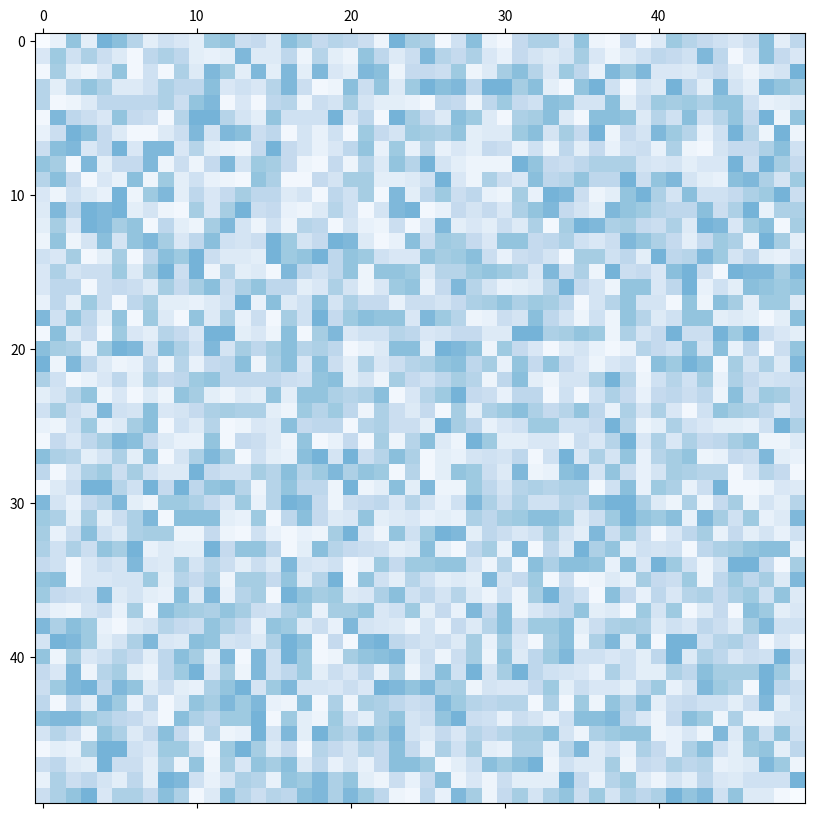

Python code for this plot: (Note: this script raises an exception after producing the figure.)
import numpy as np
import matplotlib.pyplot as plt

fig, ax = plt.subplots(figsize=(10,10))
min_val, max_val = 0, 50
maxnum=20
map = np.random.randint(1, maxnum, size=(max_val, max_val))
map[0,0]=0
map[max_val-1,max_val-1]=0

current_cmap = plt.cm.Blues
current_cmap.set_bad(color='red')
ax.matshow(map, cmap=plt.cm.Blues, vmin=0, vmax=maxnum*2)

#Initialize auxiliary arrays
distmap=np.ones((max_val,max_val),dtype=int)*np.Infinity
distmap[0,0]=0
originmap=np.ones((max_val,max_val),dtype=int)*np.nan
visited=np.zeros((max_val,max_val),dtype=bool)
finished = False
x,y=int(0),int(0)
count=0

#Loop Dijkstra until reaching the target cell
while not finished:
  # move to x+1,y
  if x < max_val-1:
    if distmap[x+1,y]>map[x+1,y]+distmap[x,y] and not visited[x+1,y]:
      distmap[x+1,y]=map[x+1,y]+distmap[x,y]
      originmap[x+1,y]=np.ravel_multi_index([x,y], (max_val,max_val))
  # move to x-1,y
  if x>0:
    if distmap[x-1,y]>map[x-1,y]+distmap[x,y] and not visited[x-1,y]:
      distmap[x-1,y]=map[x-1,y]+distmap[x,y]
      originmap[x-1,y]=np.ravel_multi_index([x,y], (max_val,max_val))
  # move to x,y+1
  if y < max_val-1:
    if distmap[x,y+1]>map[x,y+1]+distmap[x,y] and not visited[x,y+1]:
      distmap[x,y+1]=map[x,y+1]+distmap[x,y]
      originmap[x,y+1]=np.ravel_multi_index([x,y], (max_val,max_val))
  # move to x,y-1
  if y>0:
    if distmap[x,y-1]>map[x,y-1]+distmap[x,y] and not visited[x,y-1]:
      distmap[x,y-1]=map[x,y-1]+distmap[x,y]
      originmap[x,y-1]=np.ravel_multi_index([x,y], (max_val,max_val))

  visited[x,y]=True
  dismaptemp=distmap
  dismaptemp[np.where(visited)]=np.Infinity
  # now we find the shortest path so far
  minpost=np.unravel_index(np.argmin(dismaptemp),np.shape(dismaptemp))
  x,y=minpost[0],minpost[1]
  if x==max_val-1 and y==max_val-1:
    finished=True
  count=count+1

#Start backtracking to plot the path  
mattemp=map.astype(float)
x,y=max_val-1,max_val-1
path=[]
mattemp[int(x),int(y)]=np.nan

while x>0.0 or y>0.0:
  path.append([int(x),int(y)])
  xxyy=np.unravel_index(int(originmap[int(x),int(y)]), (max_val,max_val))
  x,y=xxyy[0],xxyy[1]
  mattemp[int(x),int(y)]=np.nan
path.append([int(x),int(y)])

#Output and visualization of the path
current_cmap = plt.cm.Blues
current_cmap.set_bad(color='red')
fig, ax = plt.subplots(figsize=(8,8))
ax.matshow(mattemp,cmap=plt.cm.Blues, vmin=0, vmax=20)
for i in range(max_val):
    for j in range(max_val):
      c = map[j,i]
      ax.text(i, j, str(c), va='center', ha='center')

print('The path length is: '+str(distmap[max_val-1,max_val-1]))
print('The dump/mean path should have been: '+str(maxnum*max_val))